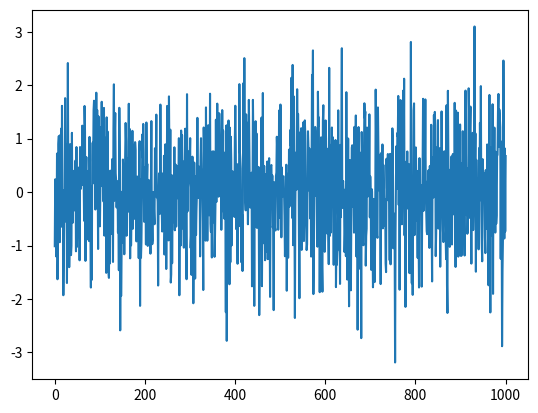

Python code for this plot:
import matplotlib.pyplot as plt

import numpy as np

size = 1000

x = np.linspace(0, size, size)
y = np.random.normal(0, 1, size)

plt.plot(x, y)
plt.show()